Run: headless pygame with SDL's dummy video driver; simulated clock (each Clock.tick advances the game by its frame time, no real sleeping); random seed 0; keys injected as events and as key.get_pressed() state; mouse plan: one left click at the window centre at the start of phase 2, then a move to the lower-right quarter at the start of phase 3.
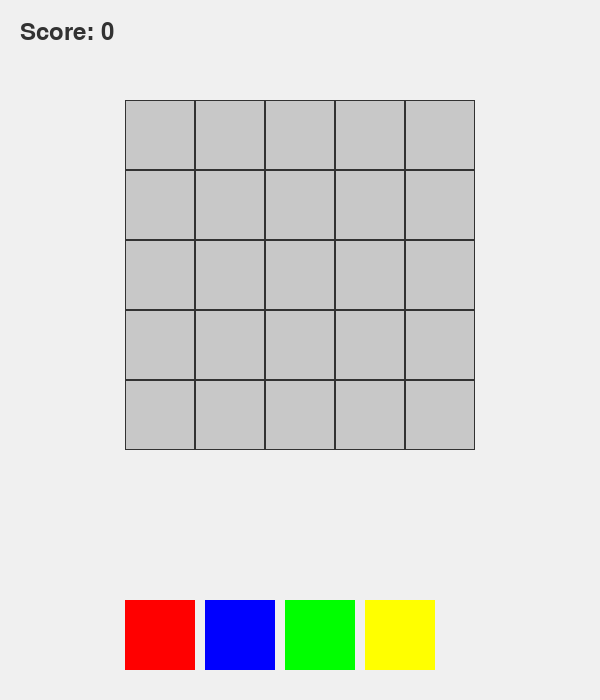
Frame 1 of 4 · flips 1–60 · no input
Frame 2 of 4 · flips 61–180 · clicked the window centre · tapped SPACE, RETURN · held RIGHT (→), D · screen unchanged from frame 1, image omitted
Frame 3 of 4 · flips 181–300 · moved the mouse to the lower-right quarter · held DOWN (↓), S · screen unchanged from frame 2, image omitted
Frame 4 of 4 · flips 301–420 · held LEFT (←), A, UP (↑), W · screen unchanged from frame 3, image omitted

The pygame program that drew these frames:

import pygame
import sys

pygame.init()
pygame.mixer.init()

WIDTH, HEIGHT = 600, 700
GRID_SIZE = 5
CELL_SIZE = 70
GRID_OFFSET_X = (WIDTH - GRID_SIZE * CELL_SIZE) // 2
GRID_OFFSET_Y = 100

COLORS = {
    'background': (240, 240, 240),
    'grid': (200, 200, 200),
    'text': (50, 50, 50),
    'game_colors': ['red', 'blue', 'green', 'yellow']
}

class Board:
    def __init__(self):
        self.grid = [[None for _ in range(GRID_SIZE)] for _ in range(GRID_SIZE)]
        self.score = 0
        
    def color_cell(self, row, col, color):
        if self.grid[row][col] is None:
            self.grid[row][col] = color
            self.score += 1
            return True
        return False
    
    def is_game_over(self):
        for row in range(GRID_SIZE):
            for col in range(GRID_SIZE):
                if self.grid[row][col] is not None:
                    for dr, dc in [(0, 1), (1, 0), (0, -1), (-1, 0)]:
                        nr, nc = row + dr, col + dc
                        if 0 <= nr < GRID_SIZE and 0 <= nc < GRID_SIZE:
                            if self.grid[row][col] == self.grid[nr][nc]:
                                return True
        return False
    
    def is_board_filled(self):
        return all(all(cell is not None for cell in row) for row in self.grid)

def draw_game(screen, board, selected_cell=None):
    screen.fill(COLORS['background'])
    font = pygame.font.Font(None, 36)
    score_text = font.render(f"Score: {board.score}", True, COLORS['text'])
    screen.blit(score_text, (20, 20))
    for row in range(GRID_SIZE):
        for col in range(GRID_SIZE):
            x = GRID_OFFSET_X + col * CELL_SIZE
            y = GRID_OFFSET_Y + row * CELL_SIZE
            color = COLORS['grid'] if board.grid[row][col] is None else pygame.Color(board.grid[row][col])
            pygame.draw.rect(screen, color, (x, y, CELL_SIZE, CELL_SIZE))
            pygame.draw.rect(screen, COLORS['text'], (x, y, CELL_SIZE, CELL_SIZE), 1)
    for i, color in enumerate(COLORS['game_colors']):
        pygame.draw.rect(screen, pygame.Color(color),
                        (GRID_OFFSET_X + i * (CELL_SIZE + 10),
                         HEIGHT - 100,
                         CELL_SIZE,
                         CELL_SIZE))

def show_message(screen, message):
    overlay = pygame.Surface((WIDTH, HEIGHT))
    overlay.fill((0, 0, 0))
    overlay.set_alpha(128)
    screen.blit(overlay, (0, 0))
    font = pygame.font.Font(None, 48)
    text = font.render(message, True, (255, 255, 255))
    text_rect = text.get_rect(center=(WIDTH/2, HEIGHT/2))
    screen.blit(text, text_rect)
    restart_text = font.render("Click to restart", True, (255, 255, 255))
    restart_rect = restart_text.get_rect(center=(WIDTH/2, HEIGHT/2 + 50))
    screen.blit(restart_text, restart_rect)

def main():
    screen = pygame.display.set_mode((WIDTH, HEIGHT))
    pygame.display.set_caption("Color Fill")
    clock = pygame.time.Clock()
    board = Board()
    game_state = "playing"
    while True:
        for event in pygame.event.get():
            if event.type == pygame.QUIT:
                pygame.quit()
                sys.exit()
            if event.type == pygame.MOUSEBUTTONDOWN:
                if game_state != "playing":
                    board = Board()
                    game_state = "playing"
                    continue
                x, y = event.pos
                if (GRID_OFFSET_X <= x <= GRID_OFFSET_X + GRID_SIZE * CELL_SIZE and
                    GRID_OFFSET_Y <= y <= GRID_OFFSET_Y + GRID_SIZE * CELL_SIZE):
                    grid_x = (x - GRID_OFFSET_X) // CELL_SIZE
                    grid_y = (y - GRID_OFFSET_Y) // CELL_SIZE
                    selected_cell = (grid_y, grid_x)
                if HEIGHT - 100 <= y <= HEIGHT - 100 + CELL_SIZE:
                    color_index = (x - GRID_OFFSET_X) // (CELL_SIZE + 10)
                    if 0 <= color_index < len(COLORS['game_colors']):
                        if selected_cell:
                            if board.color_cell(selected_cell[0], selected_cell[1], 
                                             COLORS['game_colors'][color_index]):
                                selected_cell = None
                                if board.is_game_over():
                                    game_state = "game_over"
                                elif board.is_board_filled():
                                    game_state = "won"
        draw_game(screen, board)
        if game_state == "game_over":
            show_message(screen, "Game Over!")
        elif game_state == "won":
            show_message(screen, "You Won!")
        pygame.display.flip()
        clock.tick(60)

if __name__ == "__main__":
    main()
